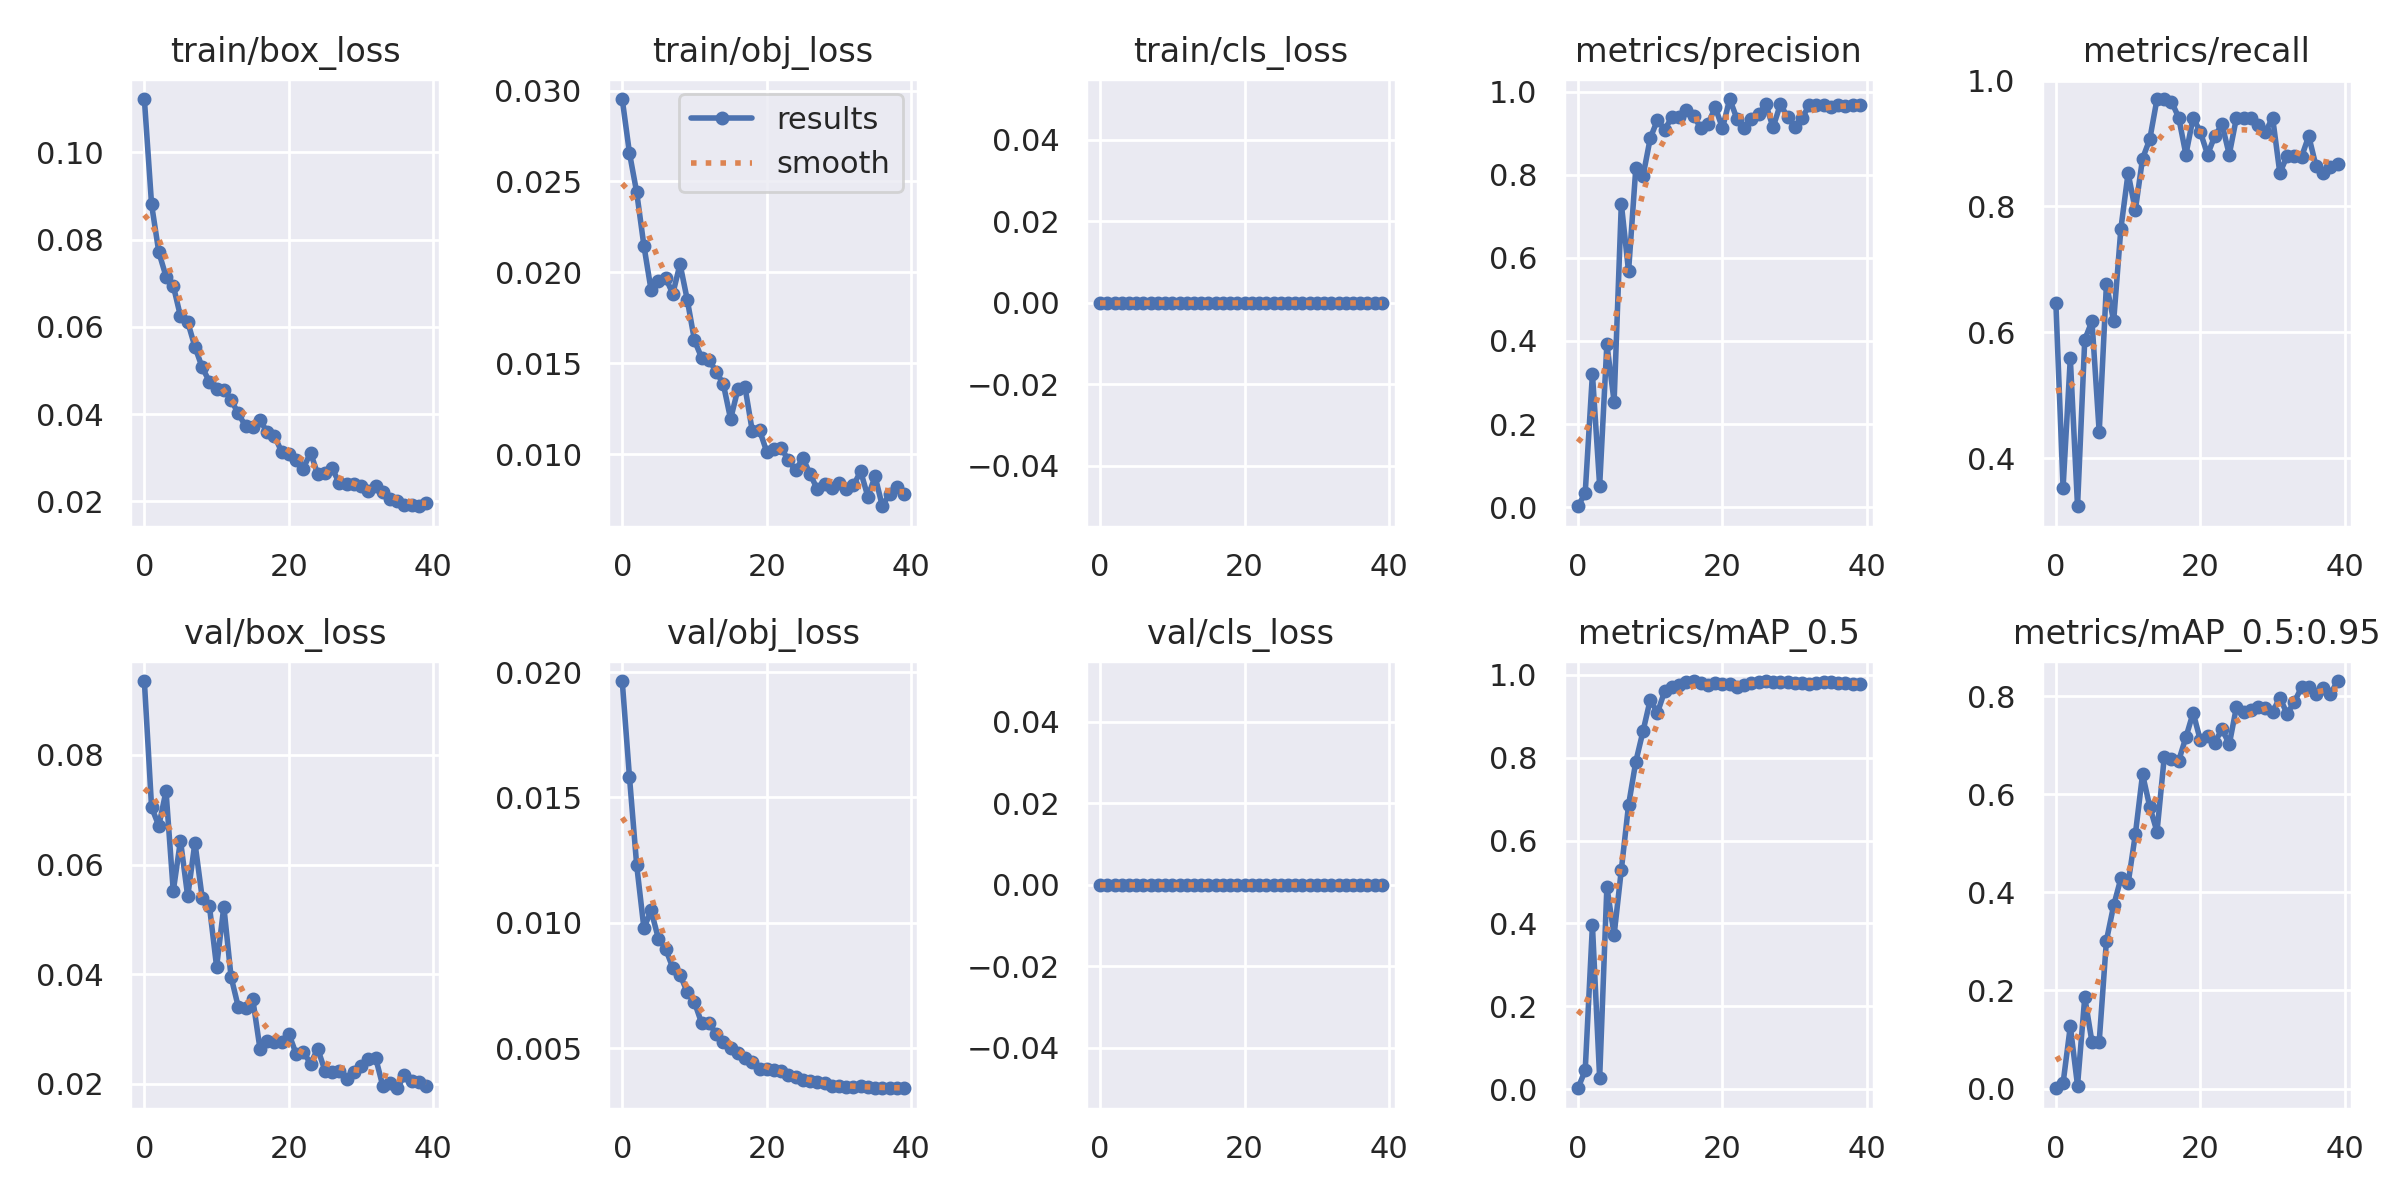

The file beside this chart, header and first rows:
epoch, train/box_loss, train/obj_loss, train/cls_loss, metrics/precision, metrics/recall, metrics/mAP_0.5, metrics/mAP_0.5:0.95, val/box_loss, val/obj_loss, val/cls_loss, x/lr0, x/lr1, x/lr2
0, 0.1122, 0.02953, 0, 0.002157, 0.6471, 0.002767, 0.0005232, 0.09345, 0.01964, 0, 0.0856, 0.0016, 0.0016
1, 0.08808, 0.02657, 0, 0.03384, 0.3529, 0.04591, 0.0109, 0.07044, 0.01582, 0, 0.07022, 0.003218, 0.003218
2, 0.07716, 0.02441, 0, 0.321, 0.5588, 0.3955, 0.1267, 0.06707, 0.0123, 0, 0.05475, 0.004752, 0.004752
3, 0.07156, 0.02147, 0, 0.05144, 0.3235, 0.02725, 0.006013, 0.07339, 0.009789, 0, 0.0392, 0.006202, 0.006202
4, 0.06948, 0.01902, 0, 0.3926, 0.5882, 0.4885, 0.186, 0.05514, 0.01049, 0, 0.02357, 0.007568, 0.007568
5, 0.06246, 0.01953, 0, 0.2538, 0.6177, 0.372, 0.09463, 0.06437, 0.009373, 0, 0.008762, 0.008762, 0.008762
6, 0.06113, 0.01972, 0, 0.7305, 0.4412, 0.5293, 0.09562, 0.05419, 0.008967, 0, 0.008762, 0.008762, 0.008762
7, 0.05545, 0.01883, 0, 0.5677, 0.6765, 0.6855, 0.3015, 0.064, 0.008207, 0, 0.008515, 0.008515, 0.008515
8, 0.05074, 0.02046, 0, 0.8152, 0.6177, 0.7897, 0.3731, 0.05396, 0.007935, 0, 0.008268, 0.008268, 0.008268
9, 0.0475, 0.0185, 0, 0.7968, 0.7647, 0.8634, 0.4283, 0.05249, 0.007233, 0, 0.00802, 0.00802, 0.00802
10, 0.04573, 0.01626, 0, 0.8878, 0.8529, 0.9393, 0.418, 0.04135, 0.00683, 0, 0.007772, 0.007772, 0.007772
11, 0.04565, 0.0153, 0, 0.9322, 0.7941, 0.9081, 0.5178, 0.05233, 0.005995, 0, 0.007525, 0.007525, 0.007525
12, 0.04328, 0.0152, 0, 0.9085, 0.876, 0.96, 0.6405, 0.03954, 0.005993, 0, 0.007278, 0.007278, 0.007278
13, 0.04019, 0.01455, 0, 0.9391, 0.9067, 0.9703, 0.5742, 0.03404, 0.005583, 0, 0.00703, 0.00703, 0.00703
14, 0.03727, 0.01385, 0, 0.9399, 0.9706, 0.9746, 0.5234, 0.03383, 0.005258, 0, 0.006783, 0.006783, 0.006783
15, 0.03714, 0.01194, 0, 0.9551, 0.9706, 0.9821, 0.675, 0.0355, 0.005001, 0, 0.006535, 0.006535, 0.006535
16, 0.03875, 0.01357, 0, 0.9426, 0.9666, 0.9844, 0.6724, 0.02644, 0.004815, 0, 0.006287, 0.006287, 0.006287
17, 0.03584, 0.01368, 0, 0.9124, 0.9412, 0.9798, 0.668, 0.02788, 0.00462, 0, 0.00604, 0.00604, 0.00604
18, 0.03506, 0.01128, 0, 0.9222, 0.8823, 0.9738, 0.716, 0.02768, 0.004437, 0, 0.005792, 0.005792, 0.005792
19, 0.03139, 0.01133, 0, 0.9623, 0.9412, 0.9803, 0.7658, 0.02774, 0.004152, 0, 0.005545, 0.005545, 0.005545
20, 0.03079, 0.01015, 0, 0.9123, 0.918, 0.9771, 0.71, 0.02914, 0.004166, 0, 0.005298, 0.005298, 0.005298
21, 0.02954, 0.01032, 0, 0.9824, 0.8823, 0.9774, 0.7178, 0.0255, 0.004149, 0, 0.00505, 0.00505, 0.00505
22, 0.02755, 0.01037, 0, 0.9348, 0.9118, 0.9694, 0.7051, 0.02585, 0.004079, 0, 0.004803, 0.004803, 0.004803
23, 0.03119, 0.009666, 0, 0.9133, 0.9302, 0.9741, 0.733, 0.02373, 0.003937, 0, 0.004555, 0.004555, 0.004555
24, 0.02622, 0.009127, 0, 0.9355, 0.8823, 0.9785, 0.7015, 0.02639, 0.003862, 0, 0.004307, 0.004307, 0.004307
25, 0.02654, 0.009787, 0, 0.9461, 0.9412, 0.983, 0.7781, 0.02239, 0.00375, 0, 0.00406, 0.00406, 0.00406
26, 0.02757, 0.008929, 0, 0.9697, 0.9407, 0.9843, 0.7672, 0.02227, 0.003679, 0, 0.003812, 0.003812, 0.003812
27, 0.02413, 0.008079, 0, 0.914, 0.9412, 0.9827, 0.7712, 0.02239, 0.003656, 0, 0.003565, 0.003565, 0.003565
28, 0.02399, 0.008345, 0, 0.9693, 0.9292, 0.9832, 0.7785, 0.0209, 0.00361, 0, 0.003318, 0.003318, 0.003318
29, 0.0239, 0.008129, 0, 0.9397, 0.9177, 0.9814, 0.7766, 0.0221, 0.003484, 0, 0.00307, 0.00307, 0.00307
30, 0.02355, 0.008435, 0, 0.9158, 0.9412, 0.9789, 0.7677, 0.02326, 0.003475, 0, 0.002822, 0.002822, 0.002822
31, 0.02247, 0.008111, 0, 0.9358, 0.8529, 0.9787, 0.7968, 0.0246, 0.003443, 0, 0.002575, 0.002575, 0.002575
32, 0.02351, 0.008304, 0, 0.9677, 0.88, 0.9774, 0.7638, 0.02482, 0.003465, 0, 0.002328, 0.002328, 0.002328
33, 0.02227, 0.009065, 0, 0.9677, 0.8803, 0.9791, 0.7879, 0.01963, 0.003502, 0, 0.00208, 0.00208, 0.00208
34, 0.02064, 0.007672, 0, 0.9676, 0.8785, 0.9809, 0.8176, 0.02016, 0.003461, 0, 0.001832, 0.001832, 0.001832
35, 0.02021, 0.008794, 0, 0.9635, 0.9118, 0.981, 0.8189, 0.01922, 0.003431, 0, 0.001585, 0.001585, 0.001585
36, 0.01917, 0.007148, 0, 0.9671, 0.8644, 0.9803, 0.8039, 0.02157, 0.003427, 0, 0.001337, 0.001337, 0.001337
37, 0.01915, 0.007842, 0, 0.9667, 0.8536, 0.9803, 0.8163, 0.02045, 0.003413, 0, 0.00109, 0.00109, 0.00109
38, 0.01891, 0.008204, 0, 0.967, 0.8633, 0.9783, 0.8044, 0.0203, 0.003414, 0, 0.0008425, 0.0008425, 0.0008425
39, 0.01971, 0.007822, 0, 0.9672, 0.8666, 0.9779, 0.8306, 0.01959, 0.003403, 0, 0.000595, 0.000595, 0.000595
